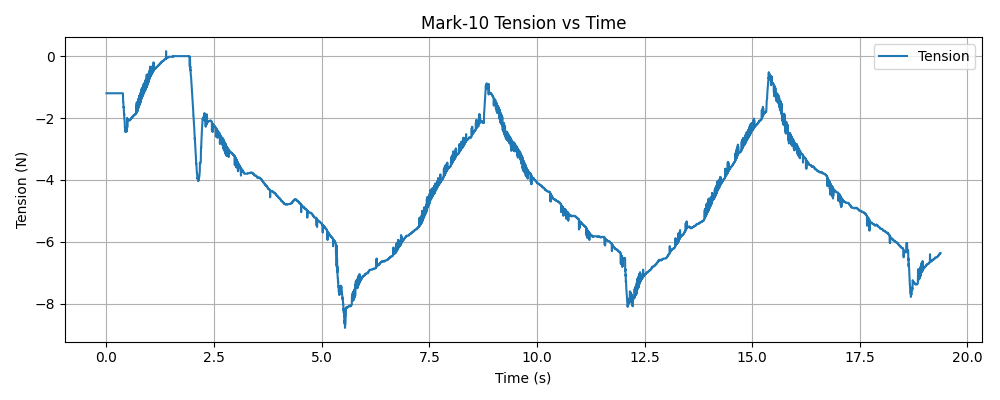

The file beside this chart, header and first rows:
timestamp, tension (N)
1768344281, -1.2
1768344281, -1.2
1768344281, -1.2
1768344281, -1.2
1768344281, -1.2
1768344281, -1.2
1768344281, -1.2
1768344281, -1.2
1768344281, -1.2
1768344281, -1.2
1768344281, -1.2
1768344281, -1.2
1768344281, -1.2
1768344281, -1.2
1768344281, -1.2
1768344281, -1.2
1768344281, -1.2
1768344281, -1.2
1768344281, -1.2
1768344281, -1.2
1768344281, -1.2
1768344281, -1.2
1768344281, -1.2
1768344281, -1.2
1768344281, -1.2
1768344281, -1.2
1768344281, -1.2
1768344281, -1.2
1768344281, -1.2
1768344281, -1.2
1768344281, -1.2
1768344281, -1.2
1768344281, -1.2
1768344281, -1.2
1768344281, -1.2
1768344281, -1.2
1768344281, -1.2
1768344281, -1.2
1768344281, -1.2
1768344281, -1.2
1768344281, -1.2
1768344281, -1.2
1768344281, -1.2
1768344281, -1.2
1768344281, -1.2
1768344281, -1.2
1768344281, -1.2
1768344281, -1.2
1768344281, -1.2
1768344281, -1.2
1768344281, -1.2
1768344281, -1.2
1768344281, -1.2
1768344281, -1.2
1768344281, -1.2
1768344281, -1.2
1768344281, -1.2
1768344281, -1.2
1768344281, -1.2
1768344281, -1.2
... 6,436 more rows
